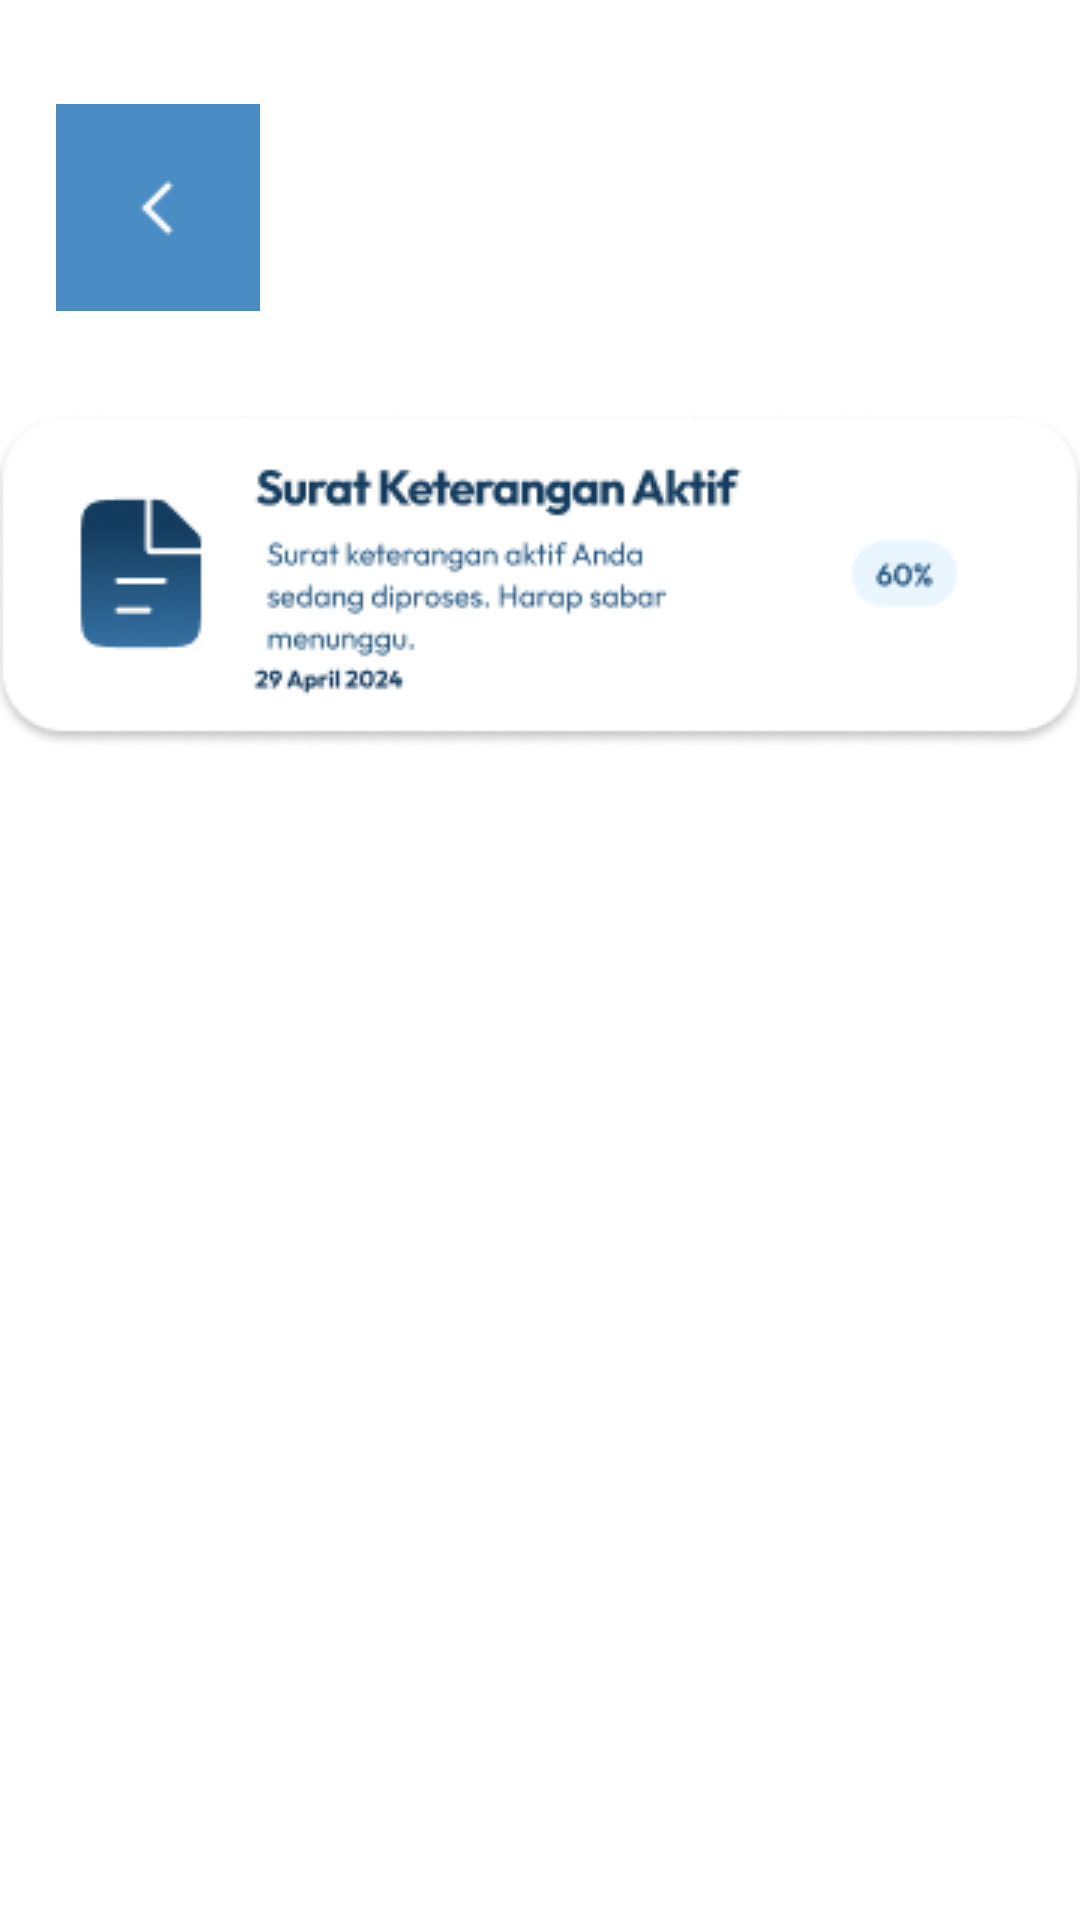

Produce the Android XML layout that renders to this screen, including the resource entries it uses.
<!-- AndroidManifest.xml: application theme Theme.Pemrograman_bergerak -->
<!-- res/layout/activity_liatproses2.xml -->
<?xml version="1.0" encoding="utf-8"?>
<androidx.constraintlayout.widget.ConstraintLayout xmlns:android="http://schemas.android.com/apk/res/android"
    xmlns:app="http://schemas.android.com/apk/res-auto"
    xmlns:tools="http://schemas.android.com/tools"
    android:id="@+id/main"
    android:layout_width="match_parent"
    android:layout_height="match_parent"
    android:background="@color/white"
    tools:context=".Liatproses2Activity">

    <ImageView
        android:id="@+id/imageView17"
        android:layout_width="464dp"
        android:layout_height="211dp"
        android:layout_marginBottom="696dp"
        app:layout_constraintBottom_toBottomOf="parent"
        app:layout_constraintEnd_toEndOf="parent"
        app:layout_constraintHorizontal_bias="0.509"
        app:layout_constraintStart_toStartOf="parent"
        app:srcCompat="@drawable/img31" />

    <ImageButton
        android:id="@+id/back"
        android:layout_width="68dp"
        android:layout_height="69dp"
        android:background="#4A8CC4"
        android:contentDescription="back"
        app:layout_constraintBottom_toBottomOf="parent"
        app:layout_constraintEnd_toEndOf="parent"
        app:layout_constraintHorizontal_bias="0.064"
        app:layout_constraintStart_toStartOf="parent"
        app:layout_constraintTop_toTopOf="parent"
        app:layout_constraintVertical_bias="0.061"
        app:srcCompat="@drawable/back" />

    <TextView
        android:id="@+id/textView"
        android:layout_width="wrap_content"
        android:layout_height="wrap_content"
        android:text="Surat Diproses"
        android:textColor="#FFFFFF"
        android:textSize="25sp"
        android:textStyle="bold"
        app:layout_constraintBottom_toBottomOf="parent"
        app:layout_constraintEnd_toEndOf="parent"
        app:layout_constraintHorizontal_bias="0.497"
        app:layout_constraintStart_toStartOf="parent"
        app:layout_constraintTop_toTopOf="parent"
        app:layout_constraintVertical_bias="0.079" />

    <ImageButton
        android:id="@+id/ImageButton1"
        android:layout_width="wrap_content"
        android:layout_height="wrap_content"
        android:background="#ffffff"
        android:contentDescription="card"
        app:layout_constraintBottom_toBottomOf="parent"
        app:layout_constraintEnd_toEndOf="parent"
        app:layout_constraintHorizontal_bias="0.488"
        app:layout_constraintStart_toStartOf="parent"
        app:layout_constraintTop_toTopOf="parent"
        app:layout_constraintVertical_bias="0.261"
        app:srcCompat="@drawable/progres" />

</androidx.constraintlayout.widget.ConstraintLayout>
<!-- resources referenced by this layout -->
<resources>
  <color name="white">#FFFFFFFF</color>
  <!-- drawable back: png bitmap (drawable, 202 bytes) -->
  <!-- drawable img31: png bitmap (drawable, 1387 bytes) -->
  <!-- drawable progres: png bitmap (drawable, 13748 bytes) -->
  <style name="Theme.Pemrograman_bergerak" parent="Base.Theme.Pemrograman_bergerak" />
  <style name="Base.Theme.Pemrograman_bergerak" parent="Theme.Material3.DayNight.NoActionBar">
          
          
      </style>
</resources>
